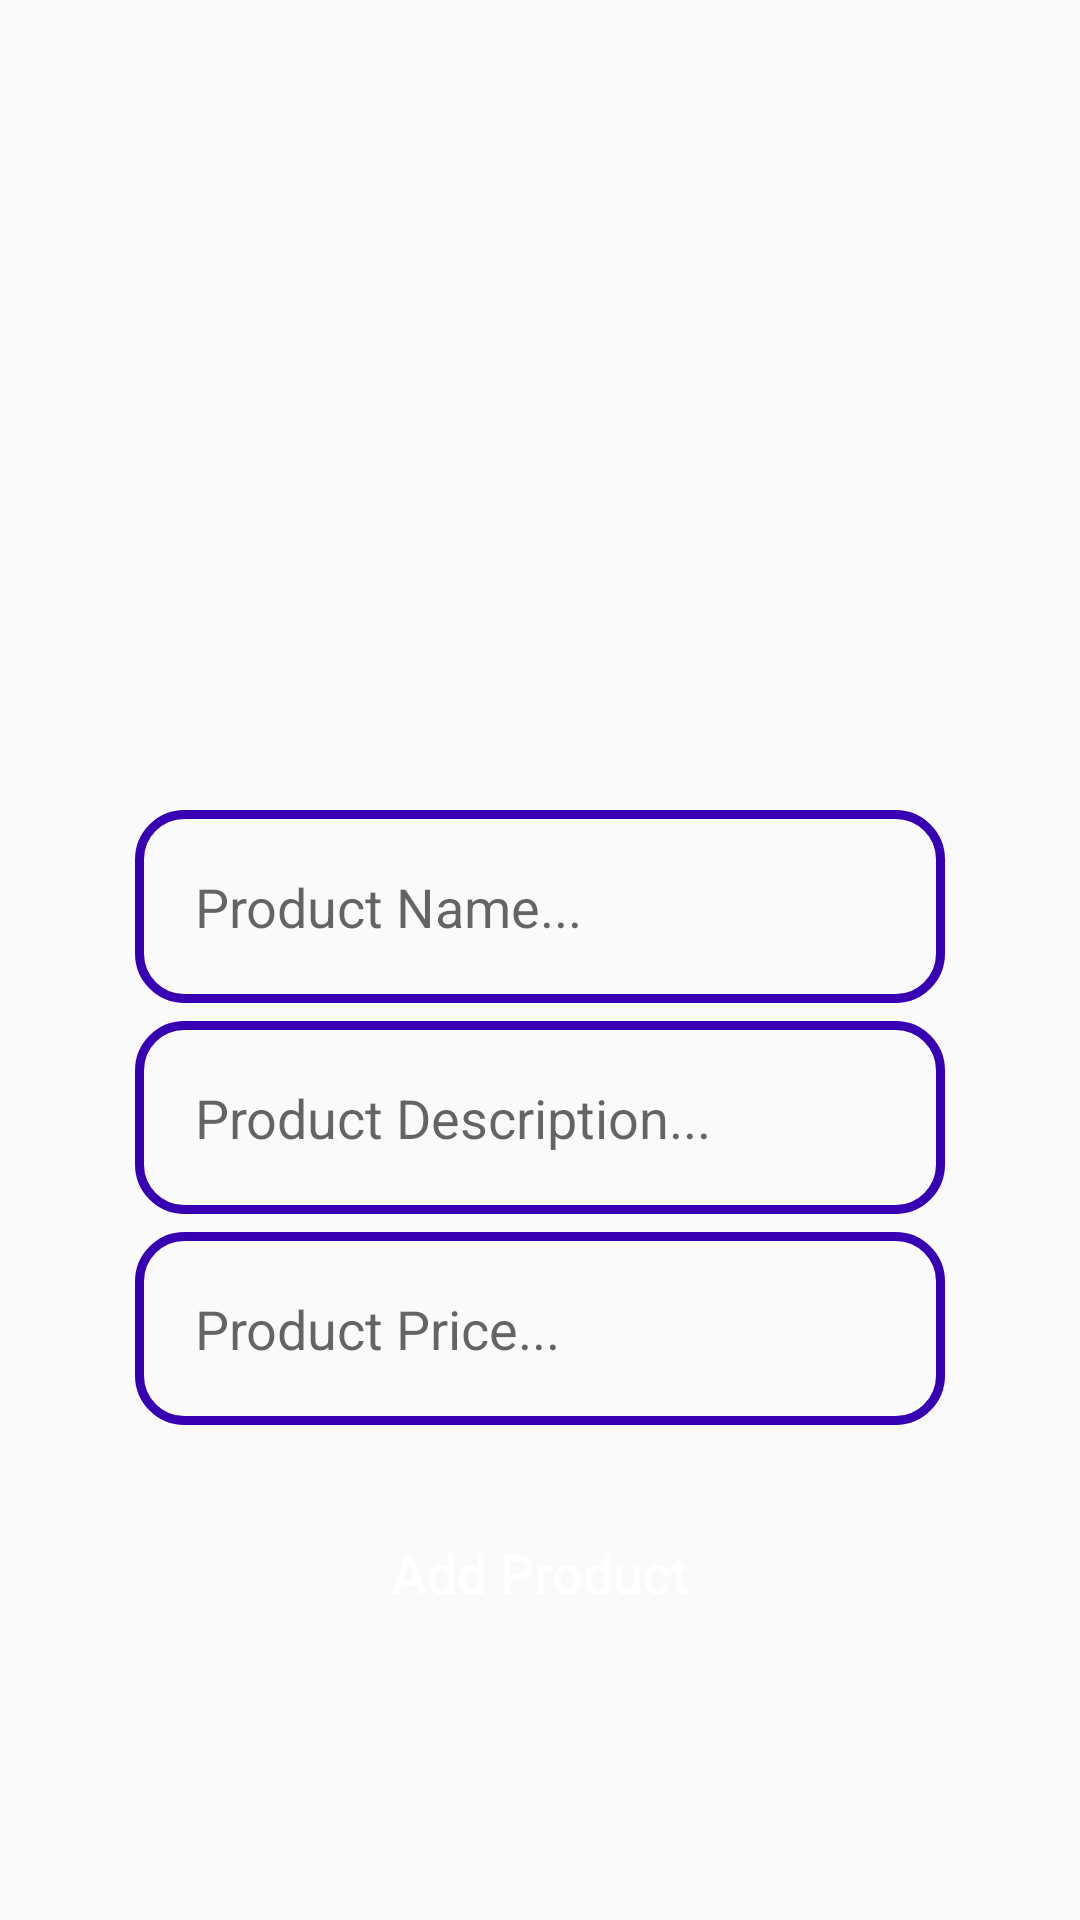

The Android layout XML behind this screen, and the referenced resources:
<!-- AndroidManifest.xml: application theme AppTheme -->
<!-- res/layout/activity_admin_add_new_product.xml -->
<?xml version="1.0" encoding="utf-8"?>
<RelativeLayout xmlns:android="http://schemas.android.com/apk/res/android"
    xmlns:app="http://schemas.android.com/apk/res-auto"
    xmlns:tools="http://schemas.android.com/tools"
    android:layout_width="match_parent"
    android:layout_height="match_parent"
    tools:context=".Admin.AdminAddNewProductActivity">


    <ImageView
        android:id="@+id/select_product_image"
        android:layout_width="350dp"
        android:layout_height="200dp"
        android:layout_centerHorizontal="true"
        android:layout_marginTop="50dp"
        android:cropToPadding="false"
        android:scaleType="centerCrop"
        android:src="@drawable/black_camera" />

    <EditText
        android:id="@+id/product_name"
        android:layout_width="match_parent"
        android:layout_height="wrap_content"
        android:layout_below="@+id/select_product_image"
        android:layout_marginLeft="45dp"
        android:layout_marginTop="20dp"
        android:padding="20dp"
        android:layout_marginRight="45dp"
        android:background="@drawable/input_design"
        android:hint="Product Name..."
        android:inputType="textMultiLine"
         />

    <EditText
        android:id="@+id/product_description"
        android:layout_width="match_parent"
        android:layout_height="wrap_content"
        android:layout_below="@+id/product_name"
        android:layout_marginLeft="45dp"
        android:layout_marginTop="6dp"
        android:padding="20dp"
        android:layout_marginRight="45dp"
        android:background="@drawable/input_design"
        android:hint="Product Description..."
        android:inputType="textMultiLine" />


    <EditText
        android:id="@+id/product_price"
        android:layout_width="match_parent"
        android:layout_height="wrap_content"
        android:layout_below="@+id/product_description"
        android:layout_marginLeft="45dp"
        android:layout_marginTop="6dp"
        android:padding="20dp"
        android:layout_marginRight="45dp"
        android:background="@drawable/input_design"
        android:hint="Product Price..."
        android:inputType="textMultiLine" />


    <Button
        android:id="@+id/add_new_product"
        android:layout_width="match_parent"
        android:layout_height="wrap_content"
        android:layout_below="@+id/product_price"
        android:text="Add Product"
        android:layout_marginTop="20dp"
        android:layout_marginLeft="45dp"
        android:layout_marginRight="45dp"
        android:padding="17dp"
        android:textSize="18sp"
        android:textAllCaps="false"
        android:textColor="@android:color/white"
        android:background="@drawable/buttons"

        />



</RelativeLayout>
<!-- resources referenced by this layout -->
<resources>
  <!-- drawable input_design (drawable) -->
  <?xml version="1.0" encoding="utf-8"?>
  <shape xmlns:android="http://schemas.android.com/apk/res/android">
  
      <stroke
          android:color="@color/colorPrimaryDark"
          android:width="3dp"
          ></stroke>
  
      <corners
          android:radius="15dp"
          ></corners>
  </shape>
  <style name="AppTheme" parent="Theme.AppCompat.Light.NoActionBar">
          
          <item name="colorPrimary">@color/colorPrimary</item>
          <item name="colorPrimaryDark">@color/colorPrimaryDark</item>
          <item name="colorAccent">@color/colorAccent</item>
      </style>
  <!-- not gathered from this repository: default colours our renderer supplied (Android Studio template values) -->
  <color name="colorPrimary">#FF6200EE</color>
  <color name="colorPrimaryDark">#FF3700B3</color>
  <color name="colorAccent">#FF03DAC5</color>
</resources>
